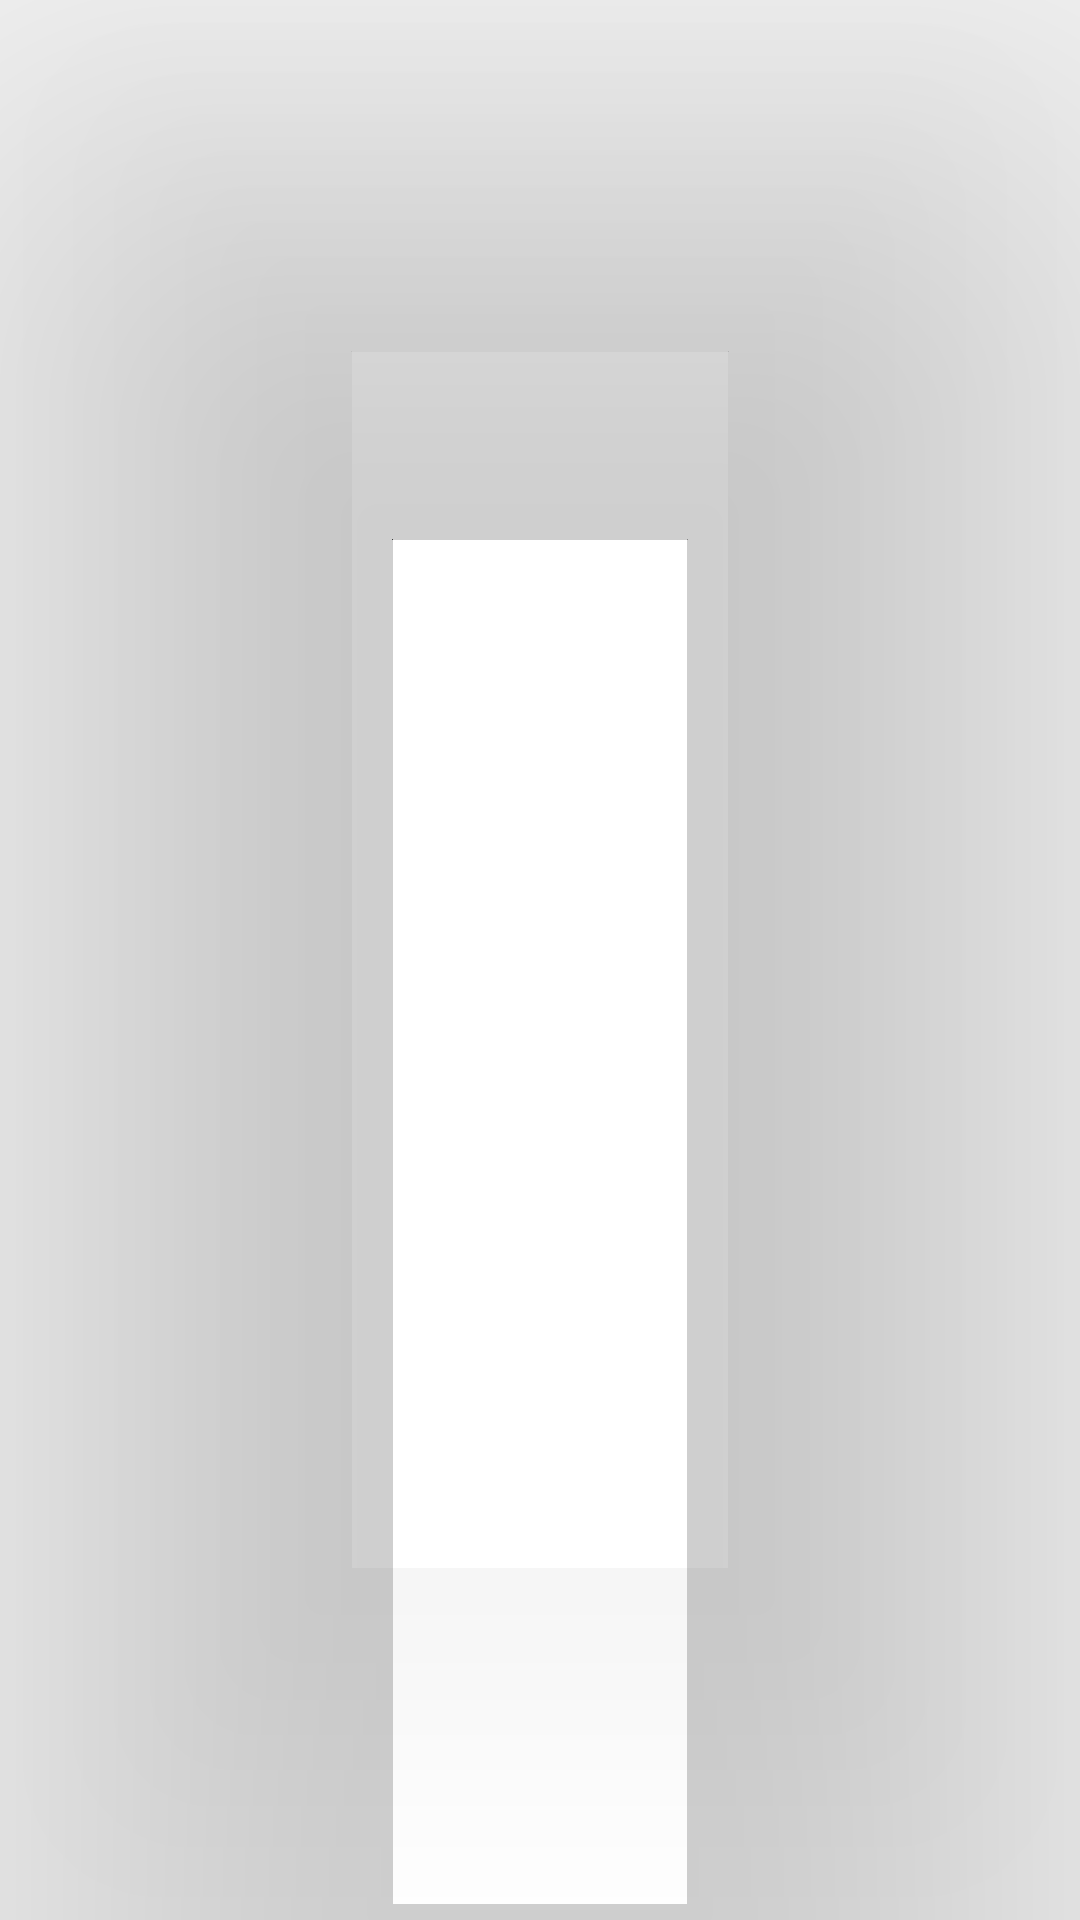

Write the Android layout XML for this screen, with the resource values it uses.
<!-- AndroidManifest.xml: application theme Theme.Penguinproject -->
<!-- res/layout/plant_item.xml -->
<androidx.cardview.widget.CardView
    xmlns:android="http://schemas.android.com/apk/res/android"
    xmlns:app="http://schemas.android.com/apk/res-auto"
    android:id="@+id/cv_plantItem_cardView"
    android:layout_width="150dp"
    android:layout_height="180dp"
    android:layout_marginEnd="20dp"
    android:foreground="?android:attr/selectableItemBackground"
    android:orientation="vertical"
    app:cardBackgroundColor="@color/black_title"
    app:cardCornerRadius="20dp"
    app:cardElevation="100dp"
    app:contentPadding="10dp">

    <FrameLayout
        android:layout_width="match_parent"
        android:layout_height="match_parent"
        >

        <ImageView
            android:id="@+id/img_plantItem_plantIcon"
            android:layout_width="100dp"
            android:layout_height="100dp"
            android:layout_marginStart="15dp"
            android:layout_marginTop="5dp" />

        <ImageView
            android:id="@+id/img_plantItem_lock"
            android:layout_width="50dp"
            android:layout_height="50dp"
            android:src="@mipmap/icon_lock"
            android:layout_gravity="center"
            android:visibility="gone" />
    </FrameLayout>

    <TextView
        android:id="@+id/tv_plantItem_plantName"
        style="@style/TitleWithWrapper"
        android:layout_width="130dp"
        android:layout_height="wrap_content"
        android:layout_gravity="center"
        android:layout_marginTop="55dp"
        android:text="Tree ABC"
        android:textAlignment="center"
        android:textColor="@color/lavender"
        android:textSize="15sp" />

</androidx.cardview.widget.CardView>
<!-- resources referenced by this layout -->
<resources>
  <style name="TitleWithWrapper" parent="TextAppearance.AppCompat">
          <item name="android:fontFamily">@font/poppins_bold</item>
          <item name="android:textSize">17sp</item>
          <item name="android:textColor">@color/white</item>
      </style>
  <style name="Theme.Penguinproject" parent="Theme.MaterialComponents.DayNight.NoActionBar">
          
          <item name="colorPrimary">@color/purple_500</item>
          <item name="colorPrimaryVariant">@color/purple_700</item>
          <item name="colorOnPrimary">@color/white</item>
          
          <item name="colorSecondary">@color/teal_200</item>
          <item name="colorSecondaryVariant">@color/teal_700</item>
          <item name="colorOnSecondary">@color/black</item>
          
          <item name="android:statusBarColor">?attr/colorPrimaryVariant</item>
          
      </style>
  <color name="white">#FFFFFFFF</color>
  <color name="purple_500">#FF6200EE</color>
  <color name="purple_700">#FF3700B3</color>
  <color name="teal_200">#FF03DAC5</color>
  <color name="teal_700">#FF018786</color>
  <color name="black">#FF000000</color>
</resources>
